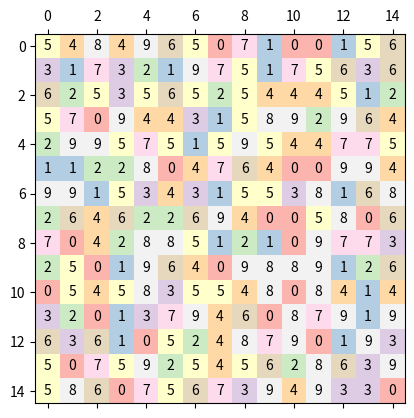
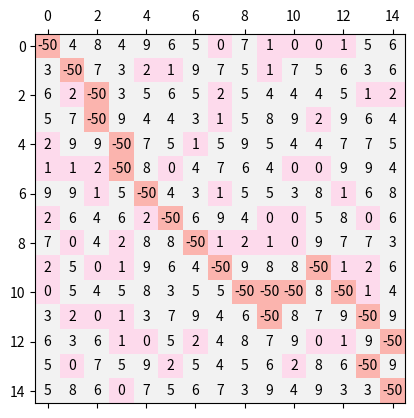

These charts were generated, in order, by the following Python code:
import numpy as np
import matplotlib.pyplot as plt
import random

height = 15
width = 15
n = 9
cost_matrix = np.random.randint(0, n+1, size=(height, width))

# https://stackoverflow.com/questions/40887753/display-matrix-values-and-colormap
fig, ax = plt.subplots()

ax.matshow(cost_matrix, cmap=plt.cm.Pastel1)

for i in range(height):
    for j in range(width):
        ax.text(i, j, str(cost_matrix[j,i]), va='center', ha='center')


def get_possible_moves(agent_location):
    # all possible moves, including diagonals
    all_moves = [(1,0),(0,1),
                      (-1,0),(0,-1),(-1,1),(1,-1), (-1,-1), (1,1)]

    # now strip out those that take it off the grid
    possible_moves = []
    for move in all_moves:
        new_agent_location = (agent_location[0]+move[0],
                              agent_location[1] + move[1])
        # will this move keep it on the grid? Keep it if it does.
        if new_agent_location[0] >= 0 and new_agent_location[1] >= 0 \
            and new_agent_location[0] < height and new_agent_location[1] < width:
            possible_moves.append([agent_location[0]+move[0],
                                  agent_location[1]+move[1]])
    # all possible moves returned
    return possible_moves

# this version is purely to display the path
cost_matrix_path = cost_matrix.copy()
cost_matrix_path[0, 0] = -50  # mark this so the start of the path shows up

# find_best_move
# This is based on rewarding moves the go right and down
# The value is the total reward
# Value is "reward" for moving left or down but not both,
# and "reward*2" for moving both.
# other moves have no reward.
# Note - that the value is initialised as -1 * the cost moving
# to the location.
# So a value of 10 moving to a square with time 7 will
# lead ot the move;s value being 10-7 = 3
def get_values(agent_location, moves):
    reward = 5
    values = []
    for move in moves:
        value = -1 * cost_matrix[move[0]][move[1]]
        if move[0] > agent_location[0]:  # down
            value += reward
        if move[1] > agent_location[1]:
                value += reward  # right
        #print("Matrix value: ",cost_matrix[move[0]][move[1]])
        #print("Value: ", value)
        values.append(value)
    return values

# For each move to x,y the agent calculates C = TIME(x,y)-sum_of_move_costs
# The agent then picks the x,y move that minimises C
# if two versions of C are equal, the agent randomly picks one
def find_best_move(agent_location):
    gpm = get_possible_moves(agent_location)
    values = get_values(agent_location, gpm)
    max_move_index = values.index(max(values))
    return gpm[max_move_index], max(values)

def random_move(agent_location):
    gpm = get_possible_moves(agent_location)
    # https://stackoverflow.com/questions/306400/how-can-i-randomly-select-an-item-from-a-list
    return random.choice(gpm)


agent_location = [0,0]
agent_goal = [width-1, height-1]
loop_count = 0
value_total = 0
time_total = cost_matrix[0, 0]
prev_squares = []
while agent_location != agent_goal and loop_count < 100000:
    next_best_move, value= find_best_move(agent_location)
    if next_best_move in prev_squares:
        next_best_move = random_move(agent_location)
    prev_squares.append(next_best_move)
    cost_matrix_path[next_best_move[0],next_best_move[1]] = -50
    print(next_best_move, value, agent_location)
    value_total += value
    loop_count += 1
    agent_location = next_best_move
    time_total += cost_matrix[agent_location[0],agent_location[1]]


print("Final agent location: ",agent_location)
print("Total time: ", time_total)
print("Number of moves: ", loop_count)

fig2, ax2 = plt.subplots()

ax2.matshow(cost_matrix_path, cmap=plt.cm.Pastel1)

for i in range(height):
    for j in range(width):
        ax2.text(i, j, str(cost_matrix_path[j,i]), va='center', ha='center')

"""
gpm = get_possible_moves(agent_location)
print(gpm)
print(get_values(agent_location, gpm))
print(find_best_move(agent_location))"""
fig.show()
fig2.show()
